Run: headless pygame with SDL's dummy video driver; simulated clock (each Clock.tick advances the game by its frame time, no real sleeping); random seed 0; keys injected as events and as key.get_pressed() state; mouse plan: one left click at the window centre at the start of phase 2, then a move to the lower-right quarter at the start of phase 3.
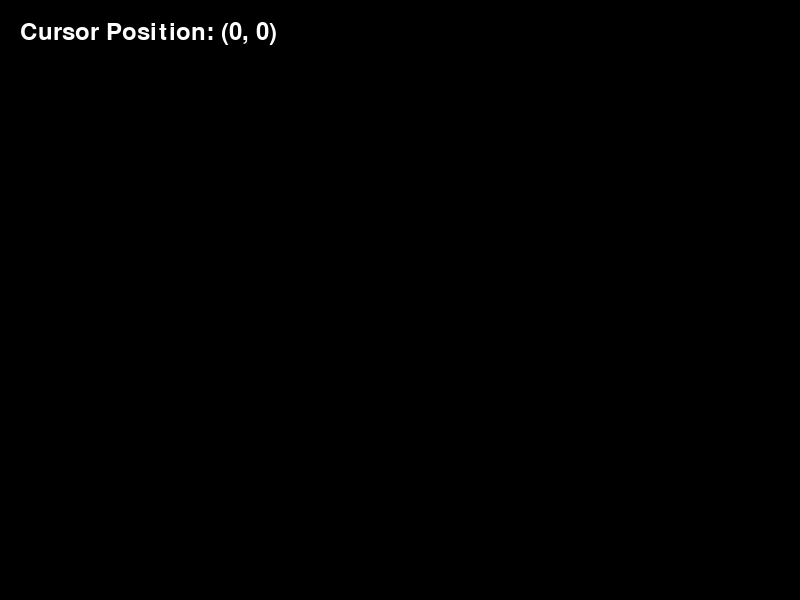
Frame 1 of 4 · flips 1–60 · no input
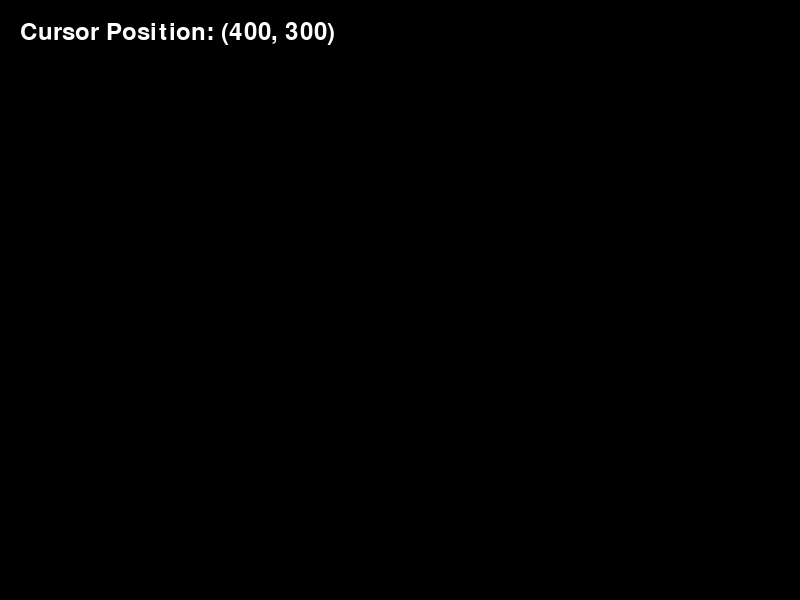
Frame 2 of 4 · flips 61–180 · clicked the window centre · tapped SPACE, RETURN · held RIGHT (→), D
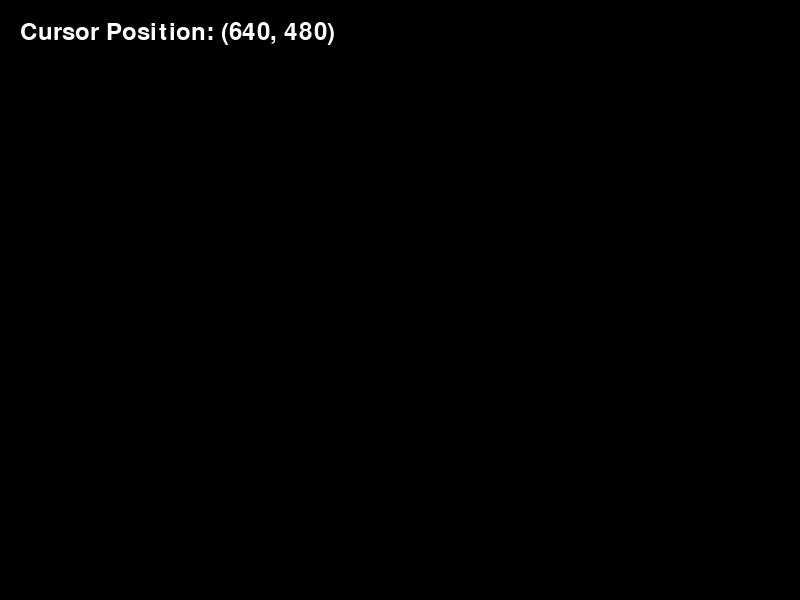
Frame 3 of 4 · flips 181–300 · moved the mouse to the lower-right quarter · held DOWN (↓), S
Frame 4 of 4 · flips 301–420 · held LEFT (←), A, UP (↑), W · screen unchanged from frame 3, image omitted

The pygame program that drew these frames:

import pygame
import sys

# Initialize Pygame
pygame.init()

# Set up the display
width, height = 800, 600
screen = pygame.display.set_mode((width, height))
pygame.display.set_caption("Cursor Location Display")

# Set up font
font = pygame.font.Font(None, 36)

# Main loop
while True:
    for event in pygame.event.get():
        if event.type == pygame.QUIT:
            pygame.quit()
            sys.exit()

    # Get the current mouse position
    mouse_x, mouse_y = pygame.mouse.get_pos()

    # Fill the screen with black
    screen.fill((0, 0, 0))

    # Render the cursor position
    text = font.render(f"Cursor Position: ({mouse_x}, {mouse_y})", True, (255, 255, 255))
    screen.blit(text, (20, 20))

    # Update the display
    pygame.display.flip()
